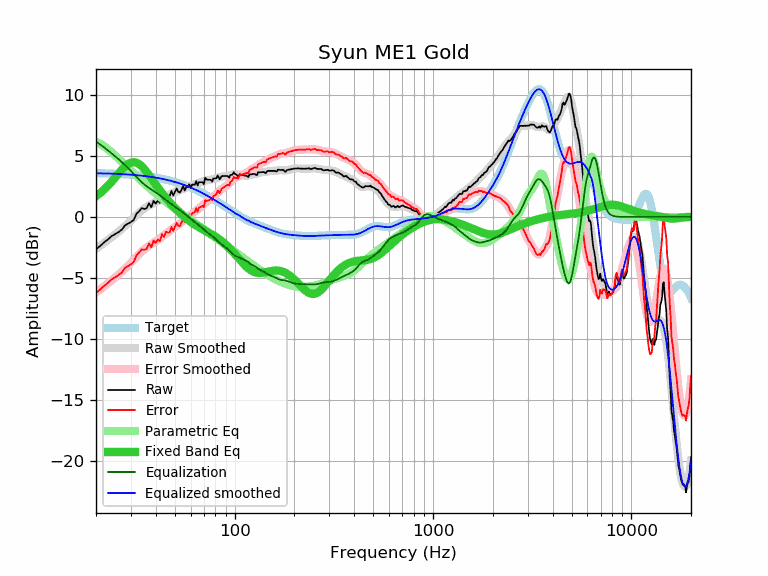

Values plotted in this chart, from the file beside it:
frequency, raw, error, smoothed, error_smoothed, equalization, parametric_eq, equalized_raw, equalized_smoothed, target
20, -2.66, -6.26, -2.62, -6.21, 6.19, 1.69, 3.53, 3.57, 3.59
21, -2.38, -5.97, -2.37, -5.96, 5.94, 1.96, 3.56, 3.57, 3.58
22, -2.08, -5.66, -2.13, -5.70, 5.70, 2.25, 3.61, 3.57, 3.57
23, -1.84, -5.41, -1.89, -5.45, 5.45, 2.56, 3.61, 3.56, 3.56
24, -1.57, -5.13, -1.66, -5.21, 5.21, 2.90, 3.63, 3.55, 3.55
25, -1.41, -4.95, -1.43, -4.97, 4.97, 3.23, 3.56, 3.54, 3.54
26, -1.24, -4.77, -1.21, -4.73, 4.73, 3.56, 3.49, 3.53, 3.53
27, -1.04, -4.56, -0.98, -4.50, 4.50, 3.87, 3.45, 3.51, 3.51
28, -0.69, -4.19, -0.76, -4.26, 4.26, 4.13, 3.56, 3.50, 3.50
29, -0.55, -4.03, -0.53, -4.01, 4.01, 4.33, 3.46, 3.48, 3.48
30, -0.42, -3.89, -0.30, -3.76, 3.76, 4.46, 3.34, 3.46, 3.46
31, -0.25, -3.70, -0.08, -3.52, 3.52, 4.49, 3.27, 3.44, 3.44
32, 0.26, -3.17, 0.14, -3.28, 3.28, 4.45, 3.54, 3.42, 3.42
33, 0.47, -2.94, 0.35, -3.06, 3.06, 4.33, 3.52, 3.40, 3.40
34, 0.72, -2.67, 0.53, -2.85, 2.85, 4.15, 3.57, 3.38, 3.38
35, 0.65, -2.71, 0.69, -2.67, 2.67, 3.94, 3.32, 3.36, 3.36
36, 0.72, -2.62, 0.82, -2.51, 2.51, 3.69, 3.23, 3.33, 3.33
37, 1.12, -2.19, 0.93, -2.37, 2.37, 3.43, 3.49, 3.31, 3.31
38, 0.80, -2.48, 1.03, -2.25, 2.25, 3.17, 3.04, 3.28, 3.28
39, 1.32, -1.94, 1.13, -2.13, 2.13, 2.91, 3.44, 3.25, 3.25
40, 1.09, -2.14, 1.21, -2.01, 2.01, 2.65, 3.10, 3.22, 3.22
41, 1.34, -1.86, 1.30, -1.89, 1.89, 2.41, 3.23, 3.19, 3.19
42, 1.16, -2.01, 1.39, -1.77, 1.77, 2.18, 2.92, 3.16, 3.16
43, 1.72, -1.41, 1.49, -1.64, 1.64, 1.96, 3.36, 3.13, 3.13
44, 1.45, -1.65, 1.58, -1.51, 1.51, 1.76, 2.96, 3.09, 3.09
45, 1.84, -1.22, 1.67, -1.39, 1.39, 1.56, 3.22, 3.06, 3.06
46, 1.74, -1.29, 1.76, -1.27, 1.27, 1.38, 3.00, 3.02, 3.02
47, 1.71, -1.28, 1.83, -1.15, 1.15, 1.20, 2.86, 2.99, 2.99
48, 2.13, -0.82, 1.91, -1.04, 1.04, 1.04, 3.17, 2.95, 2.95
49, 1.76, -1.15, 1.97, -0.94, 0.94, 0.88, 2.69, 2.91, 2.91
50, 2.04, -0.83, 2.03, -0.84, 0.84, 0.73, 2.87, 2.87, 2.87
51, 2.33, -0.50, 2.08, -0.74, 0.74, 0.59, 3.07, 2.82, 2.82
52, 2.06, -0.73, 2.14, -0.64, 0.64, 0.45, 2.70, 2.78, 2.78
53, 2.00, -0.74, 2.19, -0.55, 0.55, 0.32, 2.54, 2.74, 2.74
54, 2.25, -0.45, 2.24, -0.45, 0.45, 0.20, 2.70, 2.69, 2.69
55, 2.53, -0.12, 2.30, -0.35, 0.35, 0.09, 2.88, 2.65, 2.65
56, 2.17, -0.44, 2.35, -0.25, 0.25, -0.02, 2.41, 2.60, 2.60
57, 2.45, -0.11, 2.41, -0.15, 0.15, -0.13, 2.59, 2.55, 2.55
58, 2.45, -0.06, 2.46, -0.05, 0.05, -0.23, 2.49, 2.51, 2.51
59, 2.68, 0.22, 2.51, 0.05, -0.05, -0.32, 2.62, 2.46, 2.46
60, 2.38, -0.03, 2.56, 0.15, -0.15, -0.41, 2.22, 2.41, 2.41
61, 2.65, 0.29, 2.61, 0.25, -0.25, -0.49, 2.40, 2.36, 2.36
62, 2.65, 0.34, 2.65, 0.34, -0.34, -0.57, 2.31, 2.31, 2.31
63, 2.65, 0.39, 2.68, 0.43, -0.43, -0.64, 2.22, 2.26, 2.26
64, 2.93, 0.72, 2.72, 0.51, -0.51, -0.71, 2.41, 2.21, 2.21
65, 2.57, 0.41, 2.75, 0.60, -0.60, -0.78, 1.97, 2.15, 2.15
66, 2.85, 0.75, 2.79, 0.69, -0.69, -0.84, 2.16, 2.10, 2.10
67, 2.85, 0.80, 2.82, 0.77, -0.77, -0.90, 2.07, 2.05, 2.05
68, 2.85, 0.85, 2.86, 0.87, -0.87, -0.96, 1.98, 1.99, 1.99
69, 2.85, 0.90, 2.90, 0.96, -0.96, -1.02, 1.89, 1.94, 1.94
70, 2.69, 0.80, 2.93, 1.05, -1.05, -1.08, 1.64, 1.89, 1.89
71, 3.21, 1.37, 2.97, 1.13, -1.13, -1.13, 2.07, 1.83, 1.83
72, 3.09, 1.31, 3.00, 1.22, -1.22, -1.18, 1.87, 1.78, 1.78
73, 3.05, 1.32, 3.02, 1.29, -1.29, -1.24, 1.75, 1.73, 1.73
74, 3.05, 1.38, 3.03, 1.36, -1.36, -1.29, 1.68, 1.67, 1.67
75, 3.05, 1.43, 3.05, 1.43, -1.43, -1.34, 1.61, 1.62, 1.62
76, 3.04, 1.47, 3.06, 1.50, -1.50, -1.40, 1.54, 1.56, 1.56
77, 2.89, 1.38, 3.08, 1.57, -1.57, -1.45, 1.31, 1.51, 1.51
78, 3.15, 1.69, 3.10, 1.65, -1.65, -1.51, 1.50, 1.45, 1.45
79, 3.15, 1.75, 3.13, 1.73, -1.73, -1.56, 1.42, 1.40, 1.40
... 553 more rows
